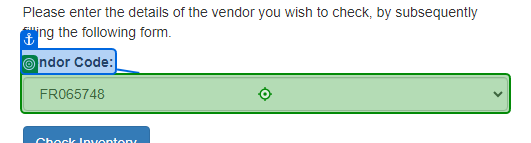
Task: Robotic Enterprise Framework
Workflow: Acme_SearchForVendor

Step 1 [try]: check 'VendorCodeElement' in window 'ACME System 1 - Vendor Inventory' (chrome.exe)

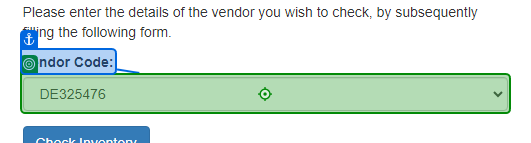
Step 2 [try]: type [in_VendorCode] into 'Vendor Code' in window 'ACME System 1 - Vendor Inventory' (chrome.exe)

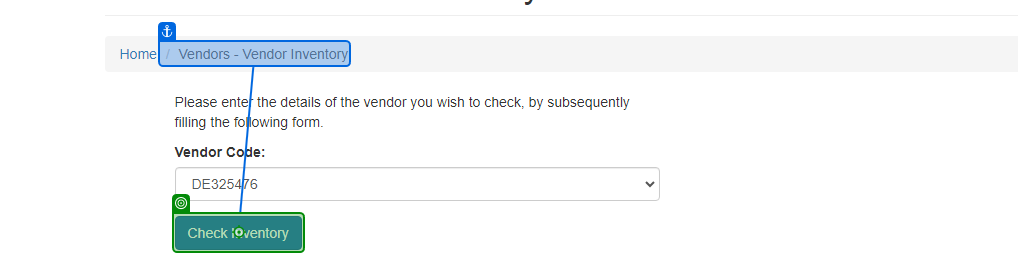
Step 3: click on 'Check Inventory' in window 'ACME System 1 - Vendor Inventory' (chrome.exe)
